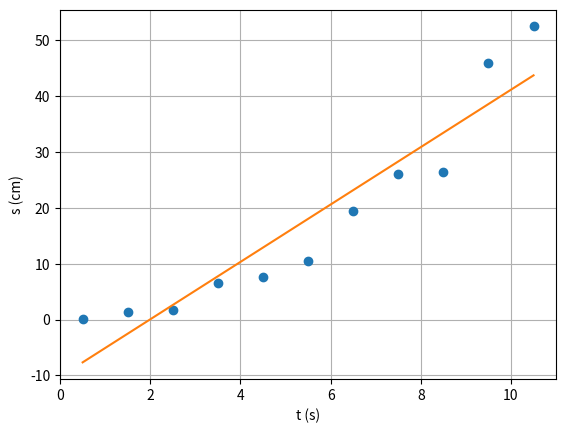

Write Python code to recreate this figure.
import numpy as np
import matplotlib.pyplot as plt

t = np.array([0.5, 1.5, 2.5, 3.5, 4.5, 5.5, 6.5, 7.5, 8.5, 9.5, 10.5])
s = np.array([0.1, 1.4, 1.7, 6.5, 7.7, 10.4, 19.5, 26.1, 26.5, 45.9, 52.5])

def regLin(x,y):
    x2=x**2
    y2=y**2
    xy=x*y
    n=x.size

    sx=x.sum()
    sy=y.sum()
    sxy=xy.sum()
    sx2=x2.sum()
    sy2=y2.sum()

    m=(n*sxy-sx*sy)/(n*sx2-(sx**2))
    b=(sx2*sy-sx*sxy)/(n*sx2-(sx**2))
    
    r2n=n*sxy-sx*sy
    r2d1=n*sx2-(sx**2)
    r2d2=n*sy2-(sy**2)
    r2=(r2n**2) / (r2d1*r2d2)
    
    varM=abs(m)*np.sqrt( ((1/r2)-1)/(n-2) )
    varB = varM*np.sqrt(sx2/n)
    return m,b,r2,varM,varB

values = regLin(t,s)
m = values[0]
b = values[1]
r2 = values[2]
varM = values[3]
varB = values[4]

print("m = {} +/- {}".format(m,varM))
print("b = {} +/- {}".format(b,varB))
print("r^2 =", r2)

plt.xlabel("t (s)")
plt.ylabel("s (cm)")
plt.plot(t, s, "o")
plt.plot(t, m*t+b)
plt.grid()
plt.show()